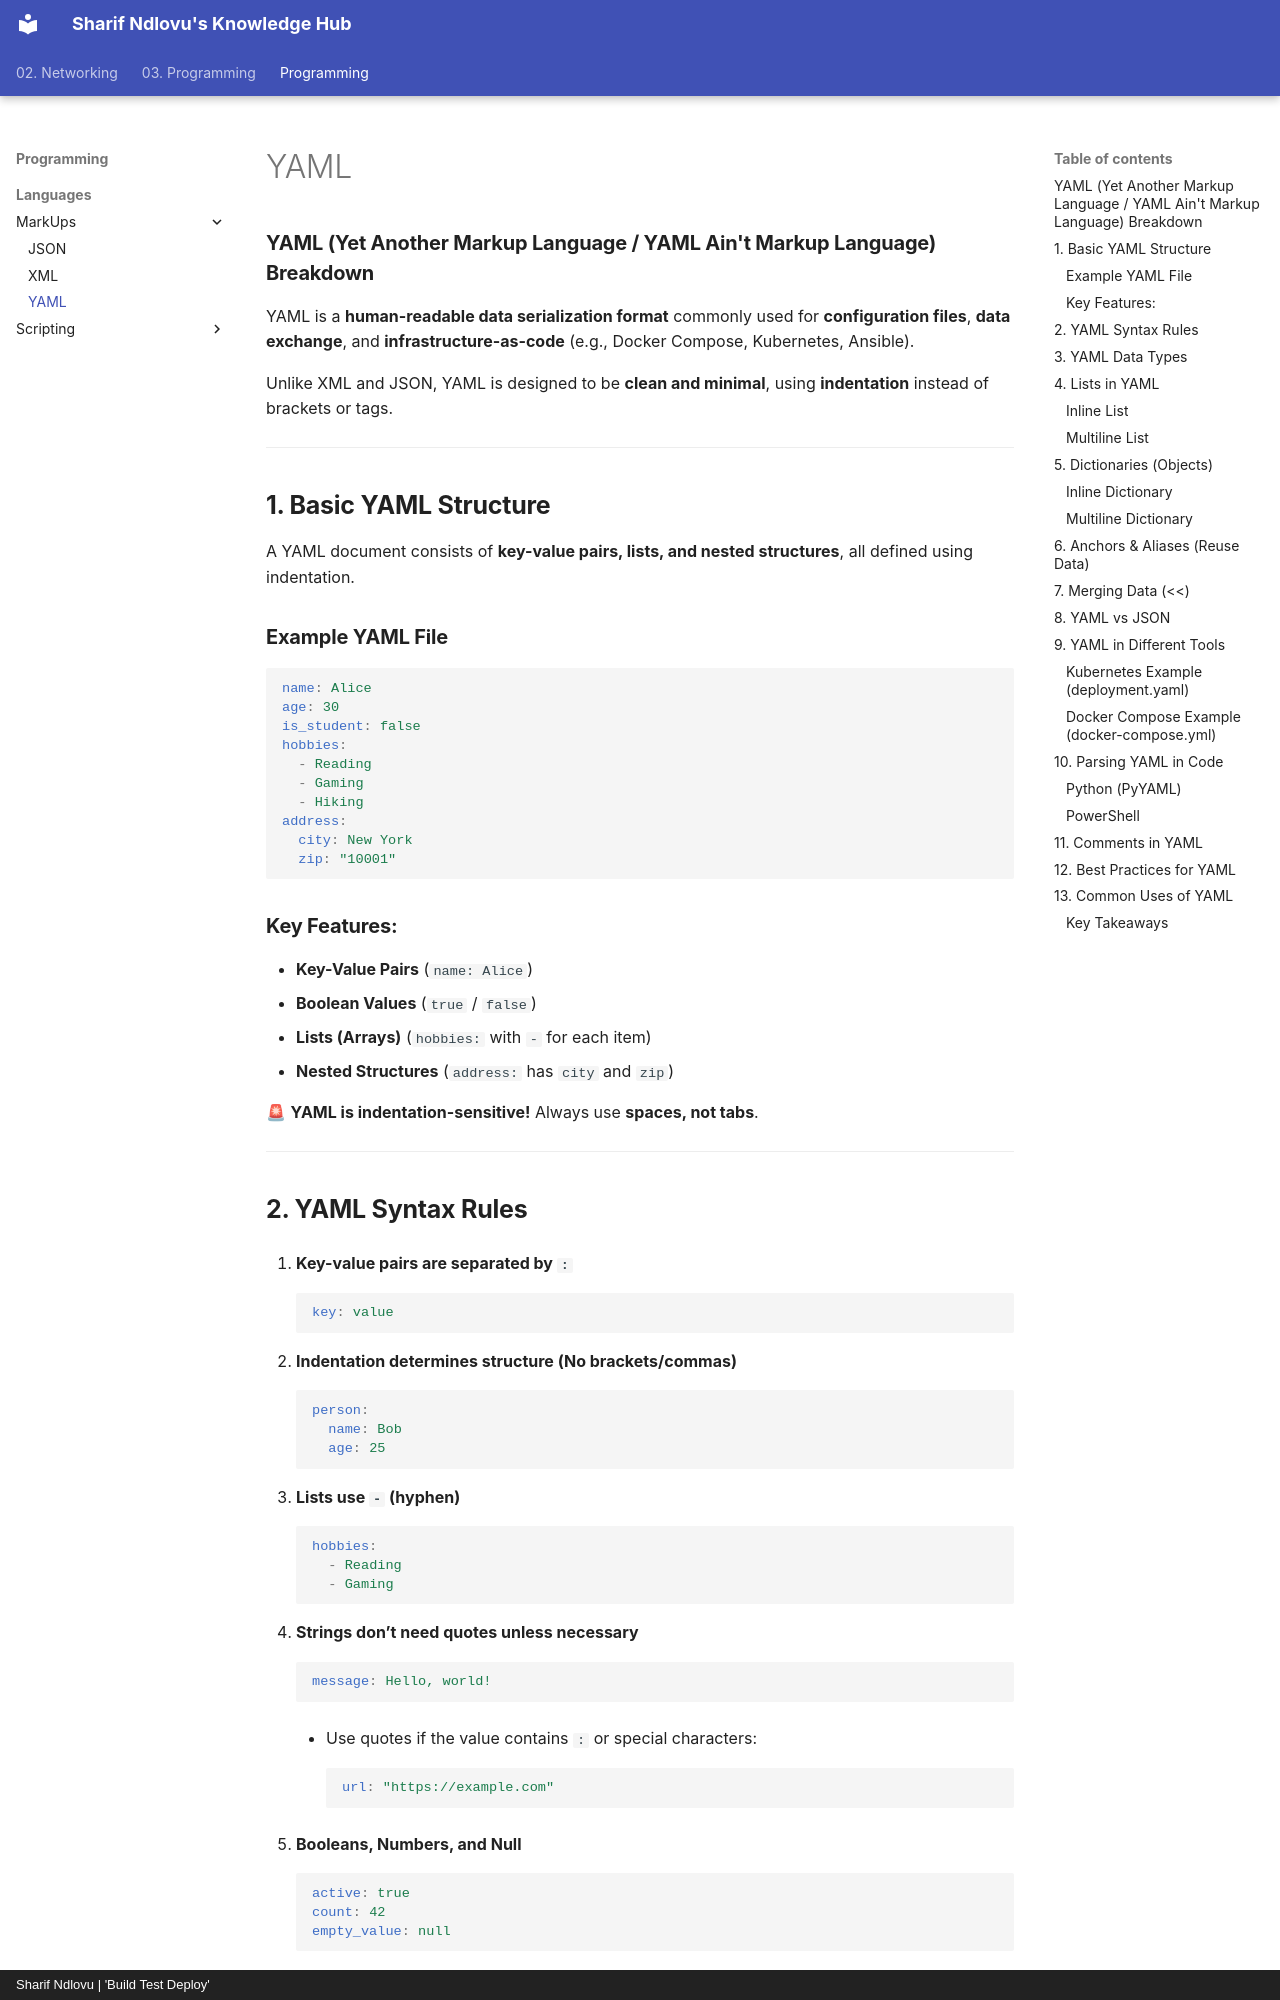

repository: sharifndlovu123/knowledge_base_map · page: Programming/Languages/MarkUps/YAML.html · generator: mkdocs · copyright: Sharif Ndlovu | 'Build Test Deploy'

### **YAML (Yet Another Markup Language / YAML Ain't Markup Language) Breakdown**

YAML is a **human-readable data serialization format** commonly used for **configuration files**, **data exchange**, and **infrastructure-as-code** (e.g., Docker Compose, Kubernetes, Ansible).

Unlike XML and JSON, YAML is designed to be **clean and minimal**, using **indentation** instead of brackets or tags.

---

## **1. Basic YAML Structure**

A YAML document consists of **key-value pairs, lists, and nested structures**, all defined using indentation.

### **Example YAML File**

```yaml
name: Alice
age: 30
is_student: false
hobbies:
  - Reading
  - Gaming
  - Hiking
address:
  city: New York
  zip: "10001"
```

### **Key Features:**

- **Key-Value Pairs** (`name: Alice`)
- **Boolean Values** (`true` / `false`)
- **Lists (Arrays)** (`hobbies:` with `-` for each item)
- **Nested Structures** (`address:` has `city` and `zip`)

🚨 **YAML is indentation-sensitive!** Always use **spaces, not tabs**.

---
